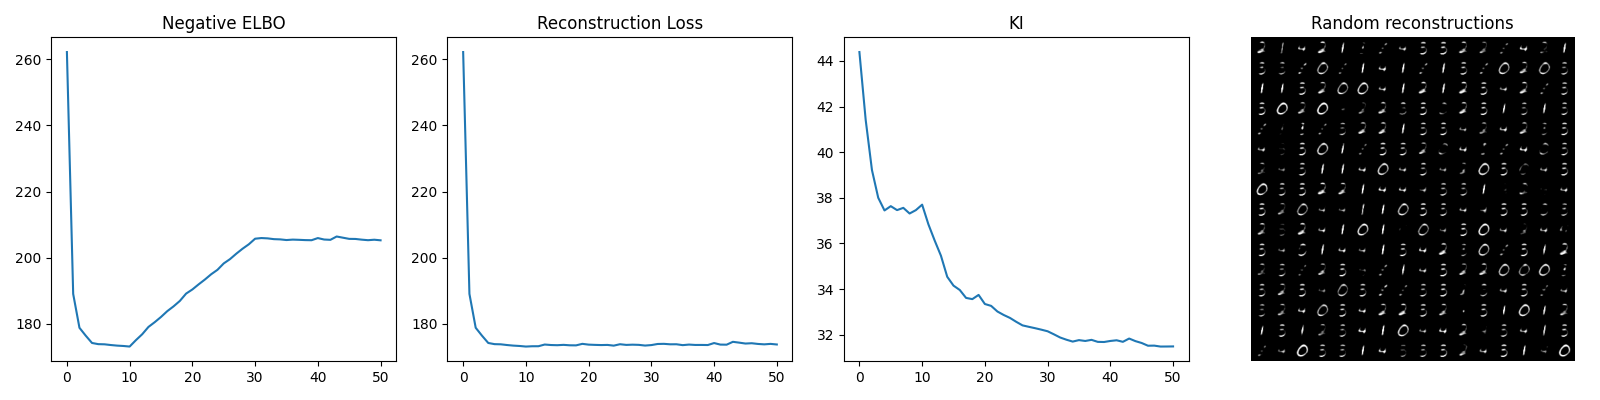

Values plotted in this chart, from the file beside it:
262.15988447773606; 262.15988447773606; 44.388256897007395
189.1; 189.1; 41.42
178.8; 178.8; 39.22
176.4; 176.4; 38
174.2; 174.2; 37.45
173.9; 173.9; 37.63
173.8; 173.8; 37.46
173.6; 173.6; 37.56
173.4; 173.4; 37.31
173.3; 173.3; 37.46
173.2; 173.2; 37.7
175.1; 173.2; 36.84
176.9; 173.3; 36.13
179.1; 173.8; 35.46
180.5; 173.6; 34.54
182.1; 173.6; 34.15
183.9; 173.7; 33.96
185.3; 173.5; 33.61
186.9; 173.5; 33.56
189.2; 174; 33.74
190.4; 173.7; 33.35
192; 173.7; 33.26
193.4; 173.6; 33.02
195; 173.6; 32.86
196.3; 173.4; 32.74
198.3; 173.9; 32.56
199.6; 173.7; 32.41
201.2; 173.7; 32.35
202.7; 173.7; 32.29
204.1; 173.5; 32.22
205.7; 173.6; 32.15
205.9; 173.9; 32.02
205.8; 174; 31.88
205.6; 173.8; 31.78
205.5; 173.8; 31.7
205.3; 173.6; 31.76
205.5; 173.8; 31.72
205.4; 173.6; 31.77
205.3; 173.6; 31.69
205.3; 173.6; 31.68
205.9; 174.2; 31.73
205.5; 173.7; 31.75
205.4; 173.7; 31.69
206.4; 174.6; 31.83
206.1; 174.3; 31.72
205.7; 174.1; 31.64
205.7; 174.2; 31.52
205.5; 173.9; 31.52
205.3; 173.8; 31.48
205.4; 174; 31.48
205.3; 173.8; 31.49
